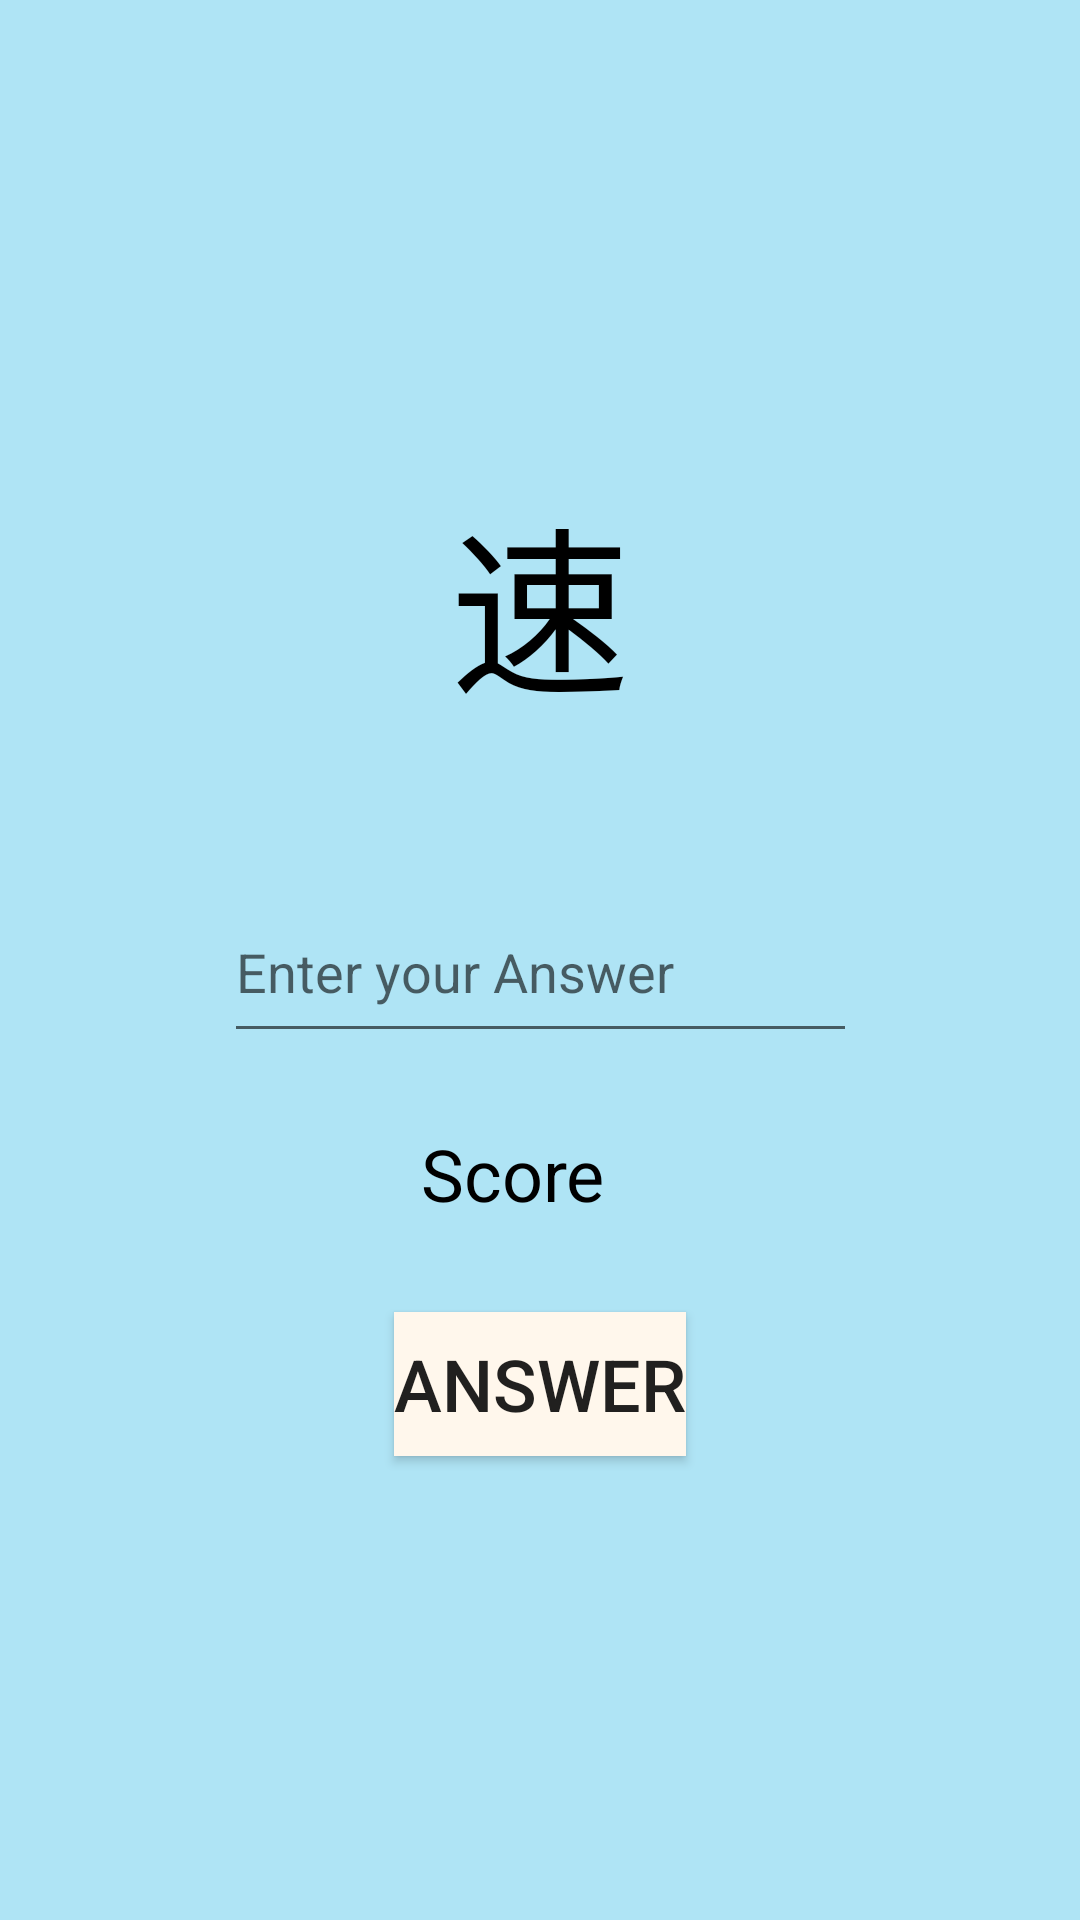

Layout XML and referenced resources for this Android screen:
<!-- AndroidManifest.xml: application theme Theme.ChineseInputMethodForBeginners -->
<!-- res/layout/activity_simplified_cangjie.xml -->
<?xml version="1.0" encoding="utf-8"?>
<androidx.constraintlayout.widget.ConstraintLayout xmlns:android="http://schemas.android.com/apk/res/android"
    xmlns:app="http://schemas.android.com/apk/res-auto"
    xmlns:tools="http://schemas.android.com/tools"
    android:layout_width="match_parent"
    android:layout_height="match_parent"
    android:background="#AFE4F5"
    tools:context=".Simplified_Cangjie">

    <TextView
        android:id="@+id/question"
        android:layout_width="wrap_content"
        android:layout_height="wrap_content"
        android:layout_marginBottom="50dp"
        android:text="速"
        android:textColor="#000000"
        android:textSize="60sp"
        app:layout_constraintBottom_toTopOf="@+id/answer"
        app:layout_constraintEnd_toEndOf="parent"
        app:layout_constraintStart_toStartOf="parent" />

    <Button
        android:id="@+id/click"
        android:layout_width="wrap_content"
        android:layout_height="wrap_content"
        android:layout_marginTop="30dp"
        android:background="#FFF7EC"
        android:text="Answer"
        android:textSize="24sp"
        app:layout_constraintEnd_toEndOf="parent"
        app:layout_constraintStart_toStartOf="parent"
        app:layout_constraintTop_toBottomOf="@+id/score" />

    <EditText
        android:id="@+id/answer"
        android:layout_width="211dp"
        android:layout_height="57dp"
        android:layout_marginTop="294dp"
        android:ems="10"
        android:hint="Enter your Answer"
        android:inputType="text"
        app:layout_constraintEnd_toEndOf="parent"
        app:layout_constraintStart_toStartOf="parent"
        app:layout_constraintTop_toTopOf="parent" />

    <TextView
        android:id="@+id/score"
        android:layout_width="wrap_content"
        android:layout_height="wrap_content"
        android:layout_marginTop="24dp"
        android:layout_marginEnd="27dp"
        android:text="Score"
        android:textColor="#000000"
        android:textSize="24sp"
        app:layout_constraintEnd_toEndOf="@+id/click"
        app:layout_constraintTop_toBottomOf="@+id/answer" />

</androidx.constraintlayout.widget.ConstraintLayout>
<!-- resources referenced by this layout -->
<resources>
  <style name="Theme.ChineseInputMethodForBeginners" parent="Base.Theme.ChineseInputMethodForBeginners" />
  <style name="Base.Theme.ChineseInputMethodForBeginners" parent="Theme.AppCompat.Light.NoActionBar">
          
          
      </style>
</resources>
